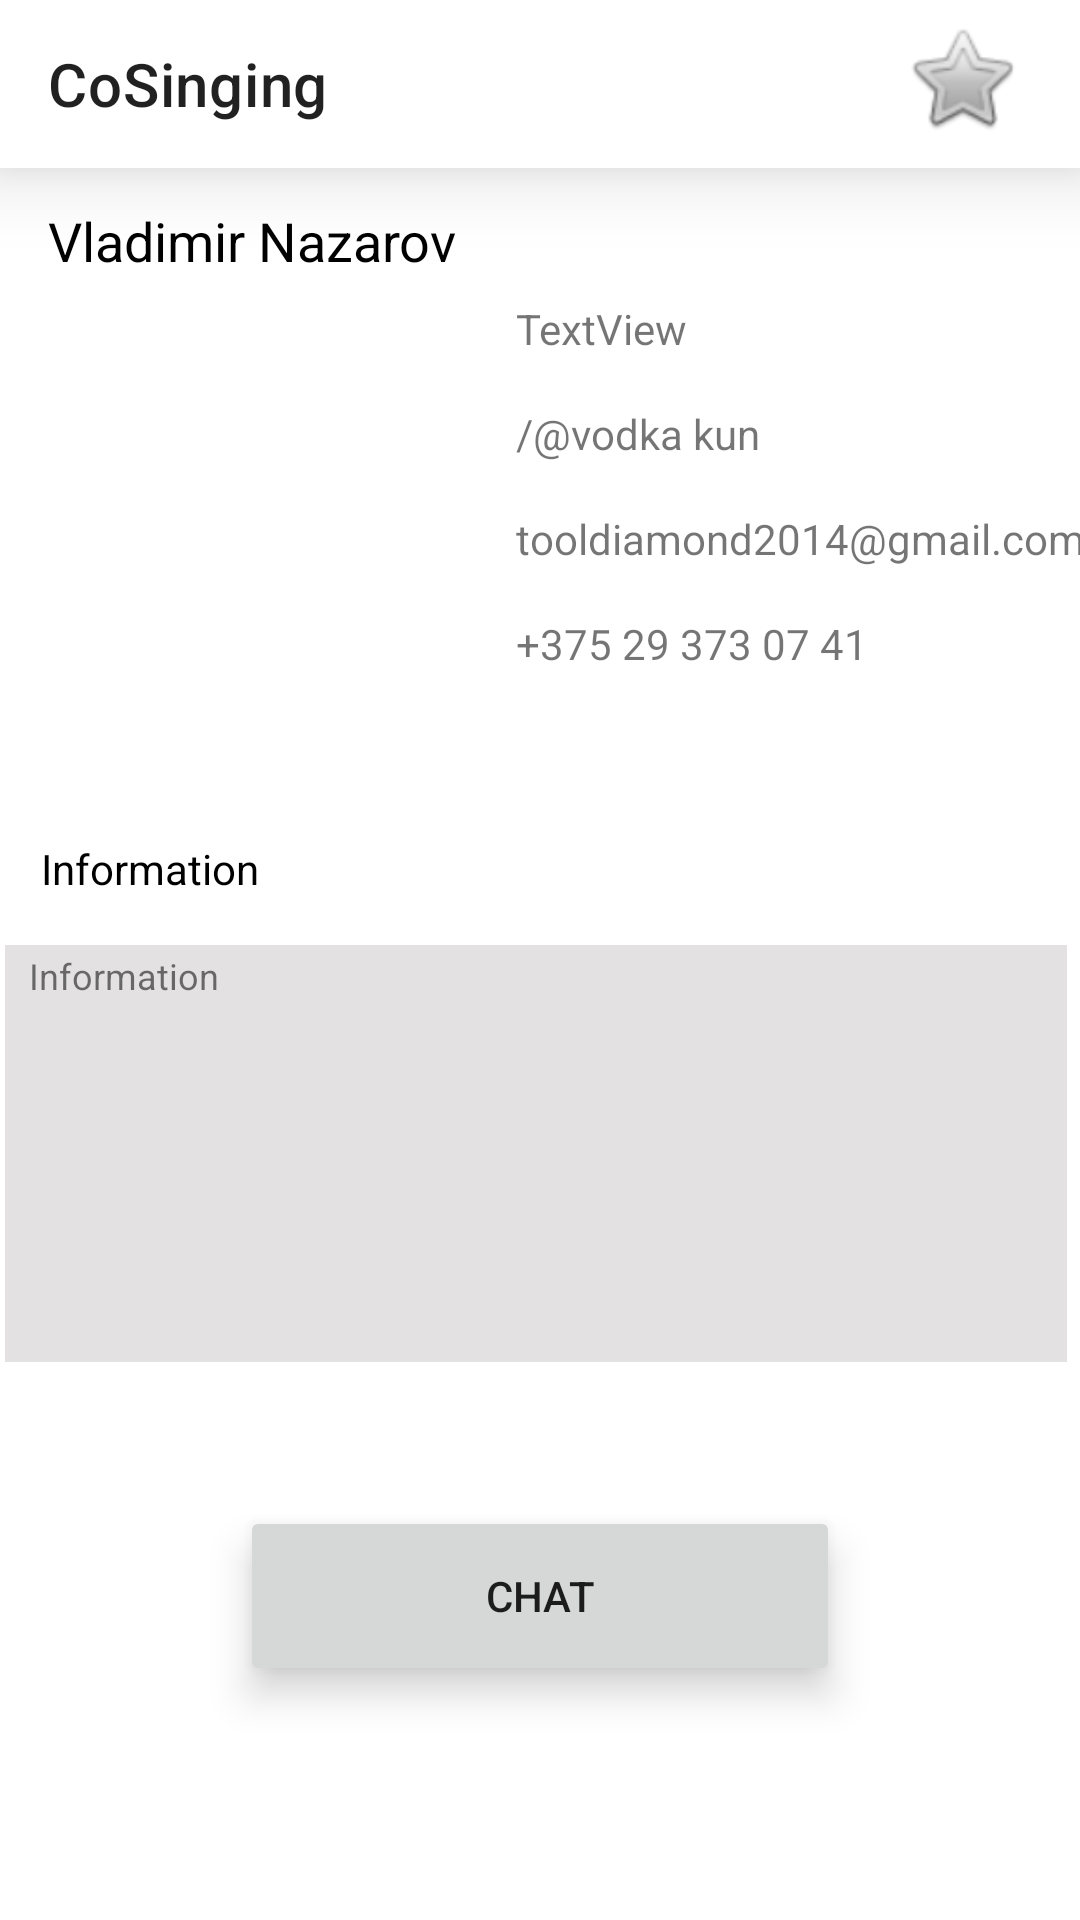

This screen was rendered from an Android layout file. Write that file and the resources it references.
<!-- AndroidManifest.xml: application theme Theme.CoSinging -->
<!-- res/layout/musician_profile.xml -->
<?xml version="1.0" encoding="utf-8"?>
<androidx.constraintlayout.widget.ConstraintLayout xmlns:android="http://schemas.android.com/apk/res/android"
    xmlns:app="http://schemas.android.com/apk/res-auto"
    xmlns:tools="http://schemas.android.com/tools"
    android:layout_width="match_parent"
    android:layout_height="match_parent">

    <TextView
        android:id="@+id/musician_profile_information_title"
        android:layout_width="wrap_content"
        android:layout_height="wrap_content"
        android:layout_marginTop="40dp"
        android:text="@string/information"
        android:textColor="@color/black"
        android:textSize="14sp"
        app:layout_constraintEnd_toEndOf="parent"
        app:layout_constraintHorizontal_bias="0.047"
        app:layout_constraintStart_toStartOf="parent"
        app:layout_constraintTop_toBottomOf="@+id/musician_profile_avatar" />

    <ImageView
        android:id="@+id/musician_profile_information_background"
        android:layout_width="354dp"
        android:layout_height="139dp"
        android:layout_marginTop="16dp"
        android:background="#e3e1e1"
        app:layout_constraintEnd_toEndOf="parent"
        app:layout_constraintHorizontal_bias="0.28"
        app:layout_constraintStart_toStartOf="parent"
        app:layout_constraintTop_toBottomOf="@+id/musician_profile_information_title" />

    <TextView
        android:id="@+id/musician_profile_information"
        android:layout_width="wrap_content"
        android:layout_height="wrap_content"
        android:text="@string/information"
        android:textSize="12sp"
        app:layout_constraintBottom_toBottomOf="@+id/musician_profile_information_background"
        app:layout_constraintEnd_toEndOf="@+id/musician_profile_information_background"
        app:layout_constraintHorizontal_bias="0.027"
        app:layout_constraintStart_toStartOf="@+id/musician_profile_information_background"
        app:layout_constraintTop_toTopOf="@+id/musician_profile_information_background"
        app:layout_constraintVertical_bias="0.016" />

    <androidx.appcompat.widget.Toolbar
        android:id="@+id/musician_profile_toolbar"
        android:layout_width="match_parent"
        android:translationZ="6dp"
        android:elevation="10dp"
        android:layout_height="wrap_content"
        android:background="?attr/colorPrimary"
        android:minHeight="?attr/actionBarSize"
        android:theme="?attr/actionBarTheme"
        app:title="@string/app_name"
        app:layout_constraintEnd_toEndOf="parent"
        app:layout_constraintStart_toStartOf="parent"
        app:layout_constraintTop_toTopOf="parent" />

    <ImageView
        android:id="@+id/musician_profile_favourite"
        android:layout_width="40dp"
        android:layout_height="40dp"
        android:translationZ="6dp"
        android:elevation="10dp"
        app:layout_constraintBottom_toBottomOf="parent"
        app:layout_constraintEnd_toEndOf="parent"
        app:layout_constraintHorizontal_bias="0.94"
        app:layout_constraintStart_toStartOf="parent"
        app:layout_constraintTop_toTopOf="parent"
        app:layout_constraintVertical_bias="0.01"
        app:srcCompat="@android:drawable/btn_star_big_off" />

    <ImageView
        android:id="@+id/musician_profile_avatar"
        android:layout_width="140dp"
        android:layout_height="140dp"
        android:layout_marginStart="16dp"
        android:layout_marginTop="44dp"
        app:layout_constraintStart_toStartOf="parent"
        app:layout_constraintTop_toBottomOf="@+id/musician_profile_toolbar"
        tools:srcCompat="@tools:sample/avatars" />

    <TextView
        android:id="@+id/musician_profile_name"
        android:layout_width="wrap_content"
        android:layout_height="wrap_content"
        android:layout_marginStart="16dp"
        android:layout_marginTop="12dp"
        android:text="Vladimir Nazarov"
        android:textColor="@color/black"
        android:textSize="18sp"
        app:layout_constraintStart_toStartOf="parent"
        app:layout_constraintTop_toBottomOf="@+id/musician_profile_toolbar" />

    <TextView
        android:id="@+id/musician_profile_postbox"
        android:layout_width="wrap_content"
        android:layout_height="wrap_content"
        android:layout_marginStart="16dp"
        android:layout_marginTop="16dp"
        android:text="tooldiamond2014@gmail.com"
        app:layout_constraintStart_toEndOf="@+id/musician_profile_avatar"
        app:layout_constraintTop_toBottomOf="@+id/musician_profile_nickname" />

    <TextView
        android:id="@+id/musician_profile_nickname"
        android:layout_width="wrap_content"
        android:layout_height="wrap_content"
        android:layout_marginStart="16dp"
        android:layout_marginTop="16dp"
        android:text="/@vodka kun"
        app:layout_constraintStart_toEndOf="@+id/musician_profile_avatar"
        app:layout_constraintTop_toBottomOf="@+id/musician_profile_profession" />

    <TextView
        android:id="@+id/musician_profile_number"
        android:layout_width="wrap_content"
        android:layout_height="wrap_content"
        android:layout_marginStart="16dp"
        android:layout_marginTop="16dp"
        android:text="+375 29 373 07 41"
        app:layout_constraintStart_toEndOf="@+id/musician_profile_avatar"
        app:layout_constraintTop_toBottomOf="@+id/musician_profile_postbox" />

    <Button
        android:id="@+id/musician_profile_chat"
        android:layout_width="200dp"
        android:layout_height="60dp"
        android:layout_marginTop="48dp"
        android:translationZ="6dp"
        android:elevation="10dp"
        android:text="@string/chat"
        app:layout_constraintEnd_toEndOf="parent"
        app:layout_constraintHorizontal_bias="0.5"
        app:layout_constraintStart_toStartOf="parent"
        app:layout_constraintTop_toBottomOf="@+id/musician_profile_information_background" />

    <TextView
        android:id="@+id/musician_profile_profession"
        android:layout_width="wrap_content"
        android:layout_height="wrap_content"
        android:layout_marginStart="16dp"
        android:layout_marginTop="44dp"
        android:text="TextView"
        app:layout_constraintStart_toEndOf="@+id/musician_profile_avatar"
        app:layout_constraintTop_toBottomOf="@+id/musician_profile_toolbar" />


</androidx.constraintlayout.widget.ConstraintLayout>
<!-- resources referenced by this layout -->
<resources>
  <string name="app_name">CoSinging</string>
  <string name="chat">Chat</string>
  <string name="information">Information</string>
  <style name="Theme.CoSinging" parent="Theme.MaterialComponents.DayNight.NoActionBar">
          
          <item name="colorPrimary">@color/white</item>
          <item name="colorPrimaryVariant">#E5E5E5 </item>
          <item name="colorOnPrimary">@color/black</item>
          
          <item name="colorSecondary">@color/teal_200</item>
          <item name="colorSecondaryVariant">@color/teal_700</item>
          <item name="colorOnSecondary">@color/black</item>
          
          <item name="android:statusBarColor" tools:targetApi="l">?attr/colorPrimaryVariant</item>
          <item name="android:windowFullscreen">true</item>
          
      </style>
  <!-- not gathered from this repository: default colours our renderer supplied (Android Studio template values) -->
  <color name="teal_200">#FF03DAC5</color>
  <color name="teal_700">#FF018786</color>
  <color name="black">#FF000000</color>
  <color name="white">#FFFFFFFF</color>
</resources>
